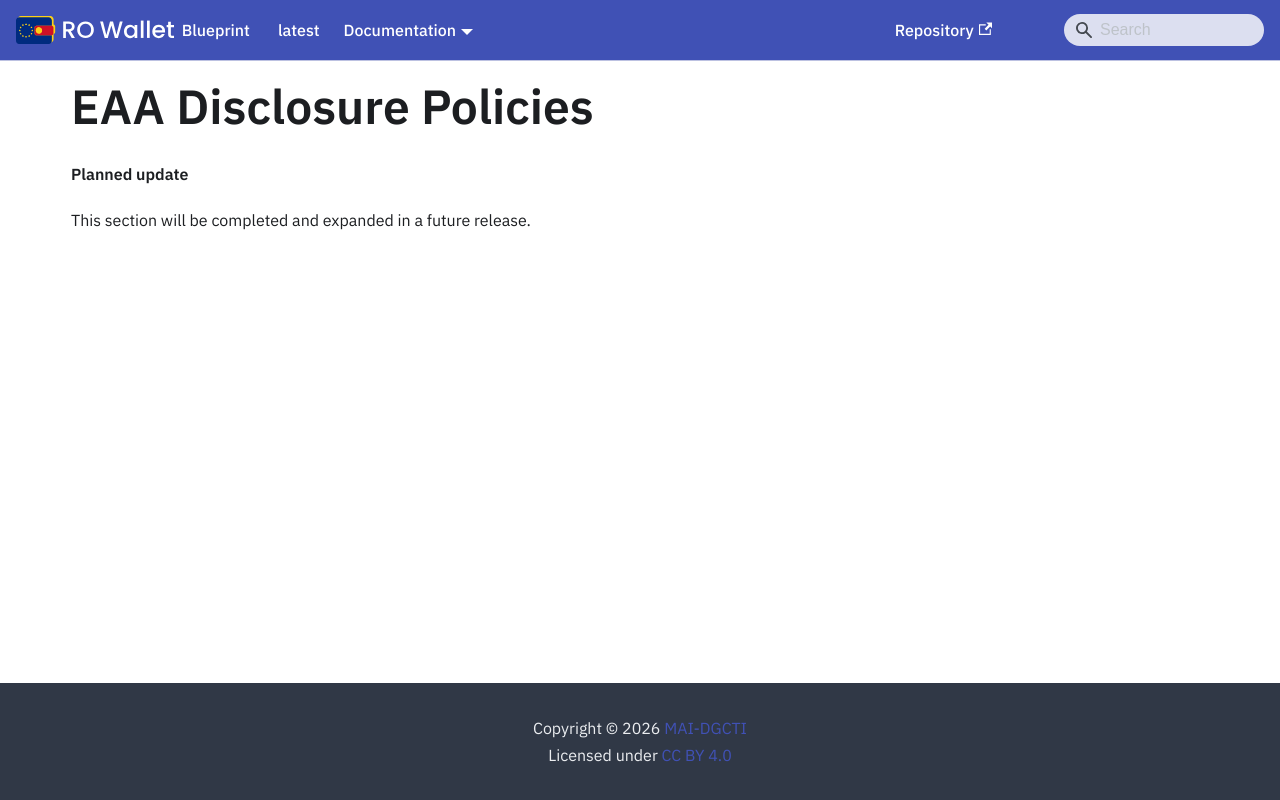

repository: Ministerul-Afacerilor-Interne/rowallet-blueprint · page: content/archive/06-disclosure-policies/index.html · generator: docusaurus

---
format: md
slug: /content/archive/06-disclosure-policies/
---
<!-- RO modification: EAA Disclosure Policies -->
# EAA Disclosure Policies

<!-- Removed in RO Wallet -- not part of this release; the chapter follows in a later release -->

**Planned update**

This section will be completed and expanded in a future release.
